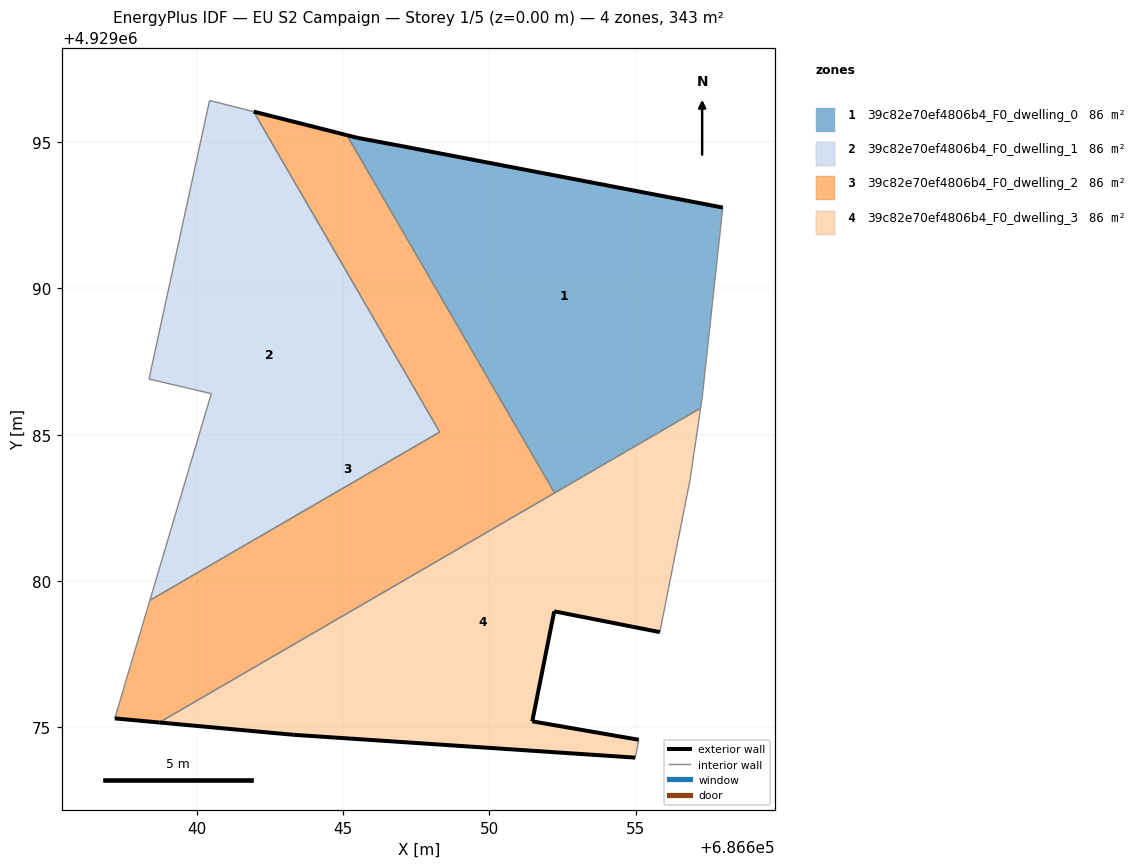
=== STOREY PLAN SPEC (per zone: floor XY polygon, exterior-wall plan segments, windows/doors) ===
zone 1: 39c82e70ef4806b4_F0_dwelling_0  (85.7 m²)
  floor: (686657.22, 4929085.91) (686657.28, 4929086.29) (686657.97, 4929092.76) (686647.01, 4929094.86) (686645.51, 4929095.14) (686645.13, 4929095.24) (686652.23, 4929083.01)
  exterior wall: (686645.13, 4929095.24) – (686645.51, 4929095.14)  [0.4 m]
  exterior wall: (686645.51, 4929095.14) – (686647.01, 4929094.86)  [1.5 m]
  exterior wall: (686647.01, 4929094.86) – (686657.97, 4929092.76)  [11.2 m]
  interior walls: 4
zone 2: 39c82e70ef4806b4_F0_dwelling_1  (85.7 m²)
  floor: (686648.30, 4929085.09) (686641.94, 4929096.04) (686640.44, 4929096.42) (686638.36, 4929086.90) (686640.49, 4929086.40) (686638.40, 4929079.34)
  interior walls: 6
zone 3: 39c82e70ef4806b4_F0_dwelling_2  (85.7 m²)
  floor: (686652.23, 4929083.01) (686645.13, 4929095.24) (686641.94, 4929096.04) (686648.30, 4929085.09) (686638.40, 4929079.34) (686637.19, 4929075.30) (686638.72, 4929075.17)
  exterior wall: (686641.94, 4929096.04) – (686645.13, 4929095.24)  [3.3 m]
  exterior wall: (686638.72, 4929075.17) – (686637.19, 4929075.30)  [1.5 m]
  interior walls: 5
zone 4: 39c82e70ef4806b4_F0_dwelling_3  (85.7 m²)
  floor: (686655.10, 4929074.57) (686651.46, 4929075.20) (686652.21, 4929078.96) (686655.82, 4929078.25) (686656.85, 4929083.44) (686657.22, 4929085.91) (686638.72, 4929075.17) (686643.30, 4929074.75) (686654.98, 4929073.96)
  exterior wall: (686652.21, 4929078.96) – (686651.46, 4929075.20)  [3.8 m]
  exterior wall: (686651.46, 4929075.20) – (686655.10, 4929074.57)  [3.7 m]
  exterior wall: (686654.98, 4929073.96) – (686643.30, 4929074.75)  [11.7 m]
  exterior wall: (686643.30, 4929074.75) – (686638.72, 4929075.17)  [4.6 m]
  exterior wall: (686655.82, 4929078.25) – (686652.21, 4929078.96)  [3.7 m]
  interior walls: 5

=== DERIVED (storey summary) ===
Building: EU S2 Campaign
Storey: 1 of 5  (floor level z = 0.00 m)
Storey gross floor area: 342.9 m²
Zones on this storey: 4
  - 39c82e70ef4806b4_F0_dwelling_0: floor 85.7 m²; exterior wall 13.1 m (39.3 m²); WWR 0.0%
  - 39c82e70ef4806b4_F0_dwelling_1: floor 85.7 m²
  - 39c82e70ef4806b4_F0_dwelling_2: floor 85.7 m²; exterior wall 4.8 m (14.4 m²); WWR 0.0%
  - 39c82e70ef4806b4_F0_dwelling_3: floor 85.7 m²; exterior wall 27.5 m (82.6 m²); WWR 0.0%
Zone adjacency (shared interzone walls):
  - 39c82e70ef4806b4_F0_dwelling_0 ↔ 39c82e70ef4806b4_F0_dwelling_2
  - 39c82e70ef4806b4_F0_dwelling_0 ↔ 39c82e70ef4806b4_F0_dwelling_3
  - 39c82e70ef4806b4_F0_dwelling_1 ↔ 39c82e70ef4806b4_F0_dwelling_2
  - 39c82e70ef4806b4_F0_dwelling_2 ↔ 39c82e70ef4806b4_F0_dwelling_3